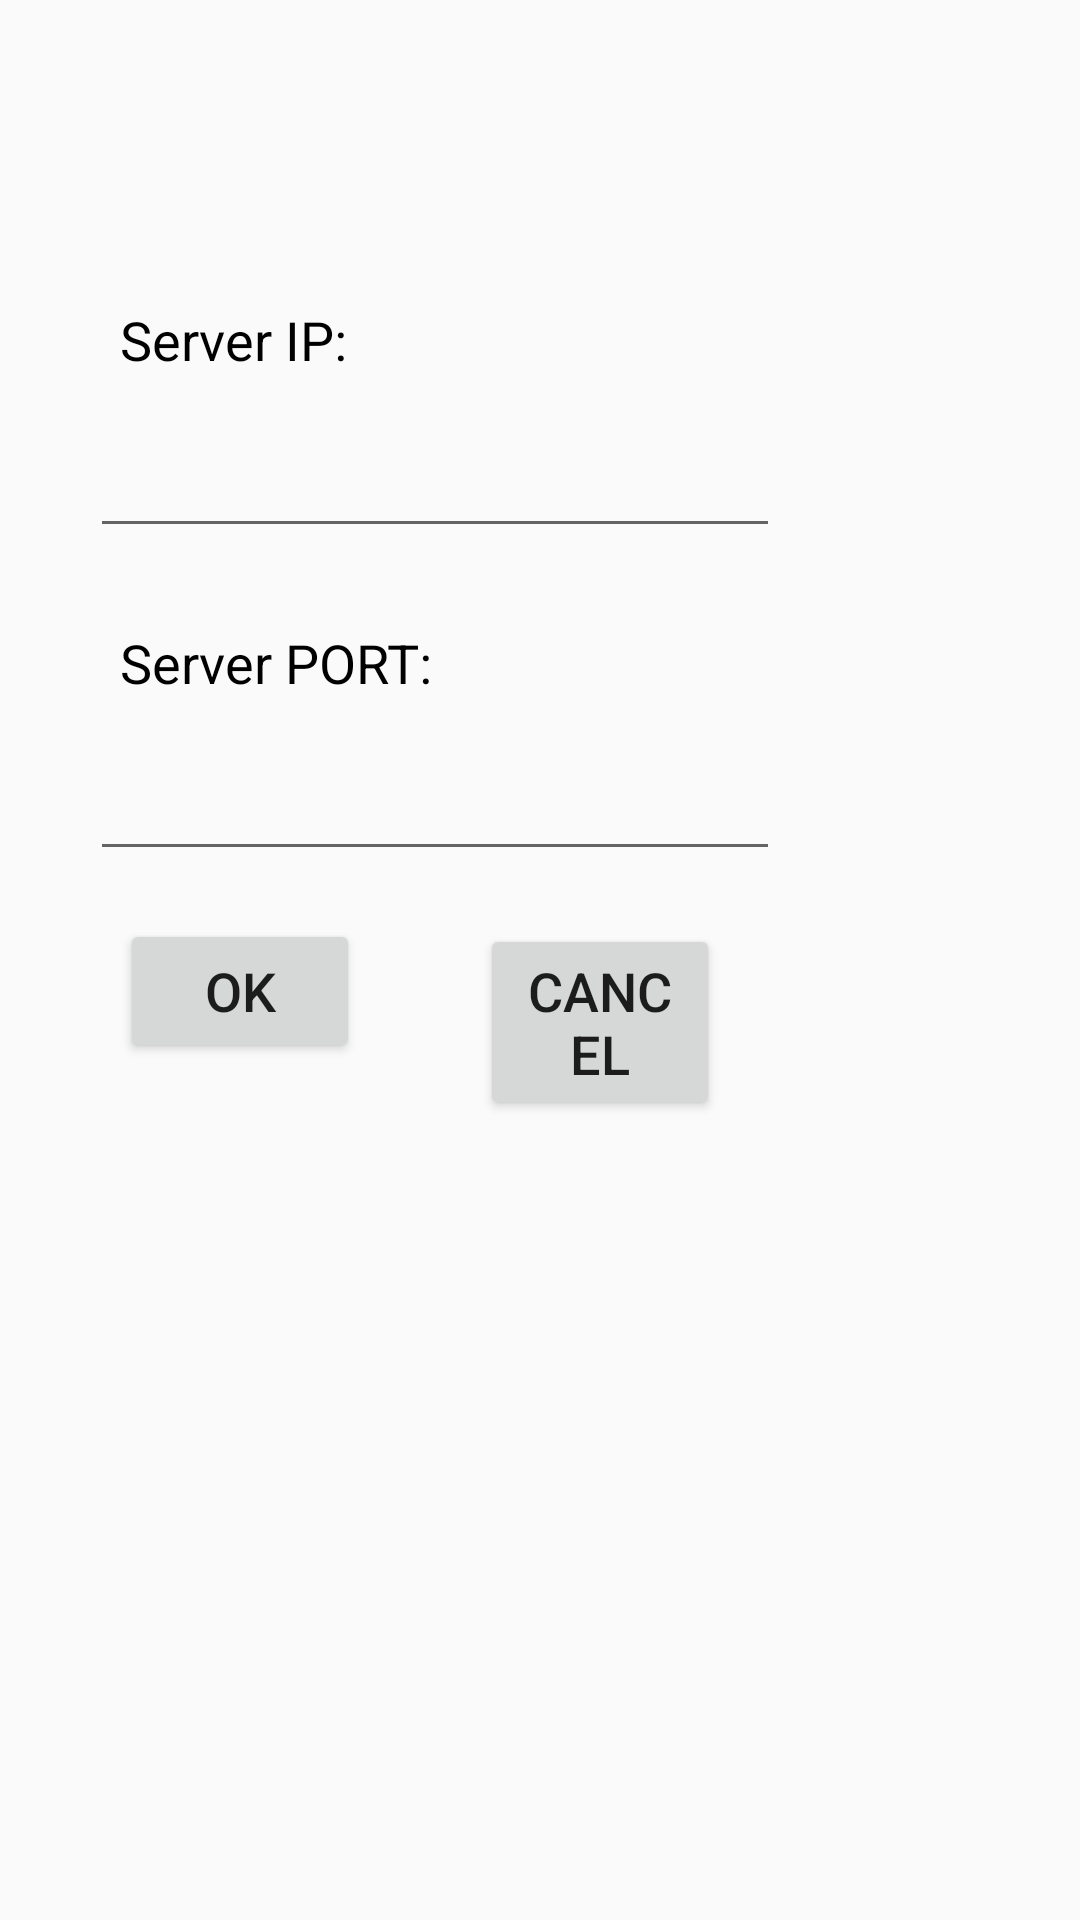

Android layout source for this screen:
<!-- AndroidManifest.xml: application theme AppTheme -->
<!-- res/layout/ipsetting.xml -->
<?xml version="1.0" encoding="utf-8"?>
<LinearLayout xmlns:android="http://schemas.android.com/apk/res/android"
    android:layout_width="fill_parent"
    android:layout_height="fill_parent"
    android:orientation="vertical"
    android:background="@drawable/background" >
    
    <TextView
        android:layout_width="fill_parent"
        android:layout_height="1dip" 
        android:layout_marginTop="90dip"/>
      
    <TextView
        android:layout_width="wrap_content"
        android:layout_height="wrap_content"
        android:text="@string/ipsetting"
        android:layout_marginLeft="40dip"
        android:textColor="#000000" 
        android:textSize="18sp"
        android:layout_marginTop="10dip"/>
    
    <TextView
         android:layout_width="fill_parent"
         android:layout_height="1dip" 
         android:layout_marginTop="15sp"/>
    
    <EditText 
       	 android:layout_width="230dip"
         android:layout_height="wrap_content"
       	 android:id="@+id/port"
       	 android:layout_marginLeft="30dip"/>
    
     <TextView
            android:layout_width="fill_parent"
            android:layout_height="1dip" 
            android:layout_marginTop="15sp"/>
     
     <TextView
        android:id="@+id/textView1"
        android:layout_width="wrap_content"
        android:layout_height="wrap_content"
        android:text="@string/portsetting"
        android:layout_marginLeft="40dip"
        android:textColor="#000000" 
        android:textSize="18sp"
        android:layout_marginTop="10dip"/>
    
    <TextView
         android:layout_width="fill_parent"
         android:layout_height="1dip" 
         android:layout_marginTop="15sp"/>
    
    <EditText 
       	 android:layout_width="230dip"
         android:layout_height="wrap_content"
       	 android:id="@+id/ip"
       	 android:layout_marginLeft="30dip"/>
    
     <TextView
         android:layout_width="fill_parent"
         android:layout_height="1dip" 
         android:layout_marginTop="15sp"/>
     
 <LinearLayout  
    android:layout_width="fill_parent"
    android:layout_height="fill_parent"
    android:orientation="horizontal">
    
    <Button 
        android:id="@+id/ok"
        android:layout_width="80dip"
        android:layout_height="wrap_content"
        android:text="@string/ok"
        android:textSize="18sp"
        android:layout_marginLeft="40dip"/>
    
        <Button 
        android:id="@+id/cancel"
        android:layout_width="80dip"
        android:layout_height="wrap_content"
        android:textSize="18sp"
        android:text="@string/cancel"
        android:layout_marginLeft="40dip"/>
    
    </LinearLayout>
</LinearLayout>
<!-- resources referenced by this layout -->
<resources>
  <string name="cancel">Cancel</string>
  <string name="ipsetting">Server IP:</string>
  <string name="ok">OK</string>
  <string name="portsetting">Server PORT:</string>
  <style name="AppTheme" parent="AppBaseTheme">
          
      </style>
  <style name="AppBaseTheme" parent="Theme.AppCompat.Light">
          
      </style>
</resources>
